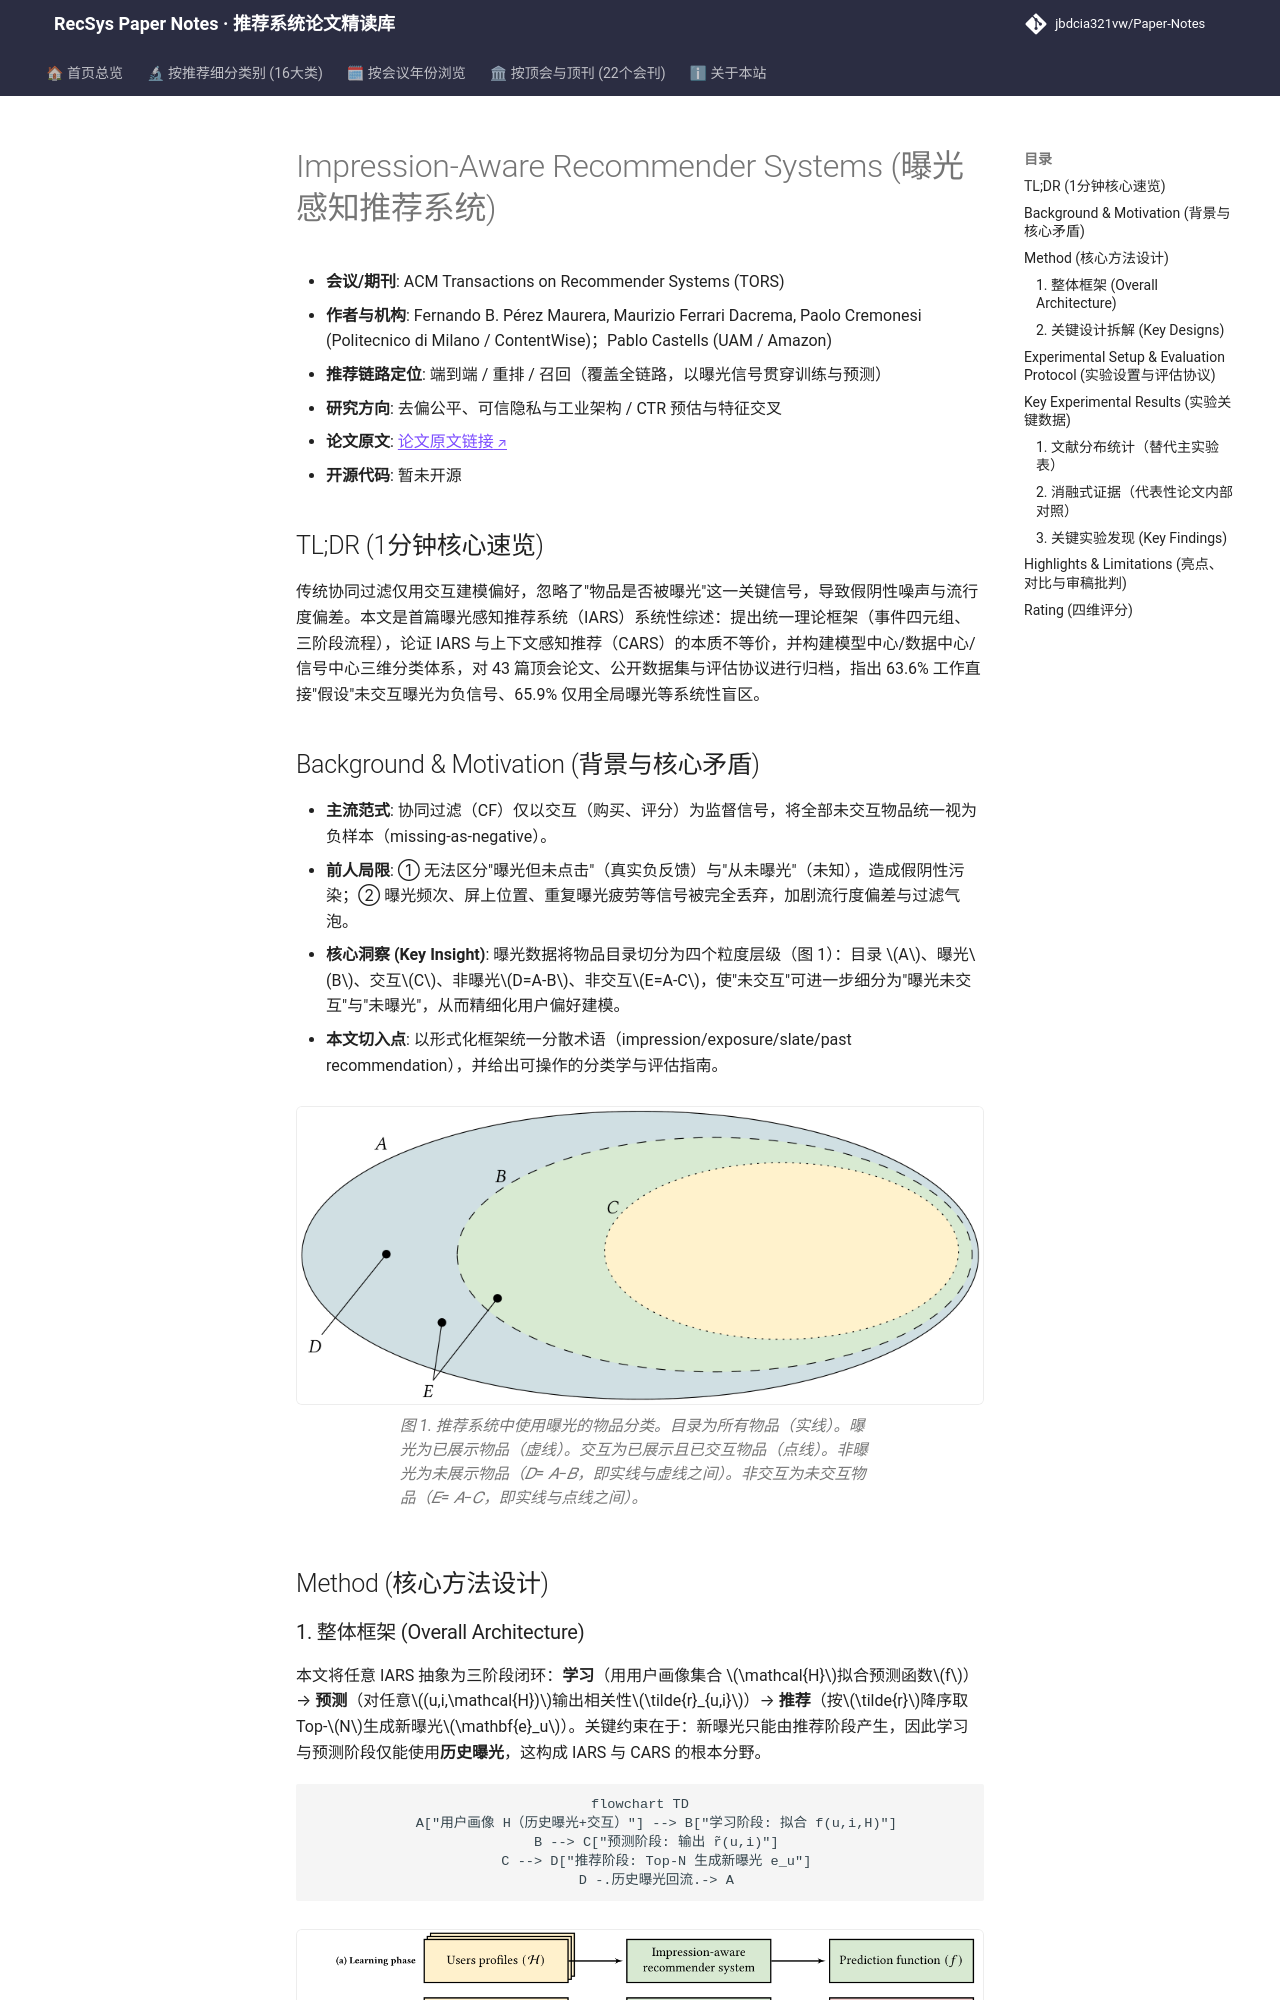

repository: jbdcia321vw/Paper-Notes · page: venues/TORS/2025/debias_fairness_industrial/impression_aware_recommender_systems/index.html · generator: mkdocs

---
title: "[Paper Note] Impression-Aware Recommender Systems"
description: "[TORS 2025][去偏公平、可信隐私与工业架构] 首篇曝光感知推荐系统(IARS)系统性综述，提出统一理论框架与三维分类体系，厘清模型、数据集与评估协议。"
tags:
  - TORS
  - 去偏公平、可信隐私与工业架构
  - 召回/重排/端到端
  - 曝光感知推荐
  - 系统性文献综述
  - 曝光偏差
date: 2026-11-14
venue: TORS
year: 2025
paper_url: "https://arxiv.org/abs/2308.07857"
code_url: ""
categories:
  - debias_fairness_industrial
  - ctr_feature_interaction
---

# Impression-Aware Recommender Systems (曝光感知推荐系统)

- **会议/期刊**: ACM Transactions on Recommender Systems (TORS)
- **作者与机构**: Fernando B. Pérez Maurera, Maurizio Ferrari Dacrema, Paolo Cremonesi (Politecnico di Milano / ContentWise)；Pablo Castells (UAM / Amazon)
- **推荐链路定位**: 端到端 / 重排 / 召回（覆盖全链路，以曝光信号贯穿训练与预测）
- **研究方向**: 去偏公平、可信隐私与工业架构 / CTR 预估与特征交叉
- **论文原文**: [论文原文链接](https://arxiv.org/abs/2308.07857v2)
- **开源代码**: 暂未开源

## TL;DR (1分钟核心速览)

传统协同过滤仅用交互建模偏好，忽略了"物品是否被曝光"这一关键信号，导致假阴性噪声与流行度偏差。本文是首篇曝光感知推荐系统（IARS）系统性综述：提出统一理论框架（事件四元组、三阶段流程），论证 IARS 与上下文感知推荐（CARS）的本质不等价，并构建模型中心/数据中心/信号中心三维分类体系，对 43 篇顶会论文、公开数据集与评估协议进行归档，指出 63.6% 工作直接"假设"未交互曝光为负信号、65.9% 仅用全局曝光等系统性盲区。

## Background & Motivation (背景与核心矛盾)

- **主流范式**: 协同过滤（CF）仅以交互（购买、评分）为监督信号，将全部未交互物品统一视为负样本（missing-as-negative）。
- **前人局限**: ① 无法区分"曝光但未点击"（真实负反馈）与"从未曝光"（未知），造成假阴性污染；② 曝光频次、屏上位置、重复曝光疲劳等信号被完全丢弃，加剧流行度偏差与过滤气泡。
- **核心洞察 (Key Insight)**: 曝光数据将物品目录切分为四个粒度层级（图 1）：目录 $A$、曝光$B$、交互$C$、非曝光$D=A-B$、非交互$E=A-C$，使"未交互"可进一步细分为"曝光未交互"与"未曝光"，从而精细化用户偏好建模。
- **本文切入点**: 以形式化框架统一分散术语（impression/exposure/slate/past recommendation），并给出可操作的分类学与评估指南。

<figure class="paper-figure" markdown="span">
  ![图 1. 推荐系统中使用曝光的物品分类。目录为所有物品（实线）。曝光为已展示物品（虚线）。交互为已展示且已交互物品（点线）。非曝光为未展示物品（𝐷= 𝐴−𝐵，即实线与虚线之间）。非交互为未交互物品（𝐸= 𝐴−𝐶，即实线与点线之间）。](../../../../assets/papers/2308.07857v2/figure_1.png)<figcaption>图 1. 推荐系统中使用曝光的物品分类。目录为所有物品（实线）。曝光为已展示物品（虚线）。交互为已展示且已交互物品（点线）。非曝光为未展示物品（𝐷= 𝐴−𝐵，即实线与虚线之间）。非交互为未交互物品（𝐸= 𝐴−𝐶，即实线与点线之间）。</figcaption>
</figure>

## Method (核心方法设计)
